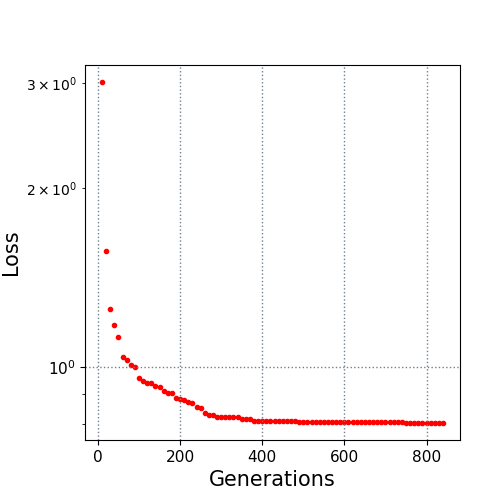

The file beside this chart, header and first rows:
10.0, 3.01332
20.0, 1.569
30.0, 1.252
40.0, 1.176
50.0, 1.121
60.0, 1.039
70.0, 1.027
80.0, 1.009
90.0, 0.9975
100.0, 0.9566
110.0, 0.9457
120.0, 0.9397
130.0, 0.9389
140.0, 0.929
150.0, 0.9236
160.0, 0.9114
170.0, 0.9052
180.0, 0.904
190.0, 0.8867
200.0, 0.8841
210.0, 0.8777
220.0, 0.8742
230.0, 0.8693
240.0, 0.8558
250.0, 0.8514
260.0, 0.8362
270.0, 0.8302
280.0, 0.8299
290.0, 0.8241
300.0, 0.8225
310.0, 0.8225
320.0, 0.8222
330.0, 0.8222
340.0, 0.8222
350.0, 0.8185
360.0, 0.8185
370.0, 0.8184
380.0, 0.8097
390.0, 0.8097
400.0, 0.8097
410.0, 0.8097
420.0, 0.8097
430.0, 0.8097
440.0, 0.8097
450.0, 0.8097
460.0, 0.8097
470.0, 0.8097
480.0, 0.8097
490.0, 0.8078
500.0, 0.8078
510.0, 0.8078
520.0, 0.8078
530.0, 0.8078
540.0, 0.8078
550.0, 0.8078
560.0, 0.8078
570.0, 0.8078
580.0, 0.8078
590.0, 0.8078
600.0, 0.8078
610.0, 0.8078
... 23 more rows
